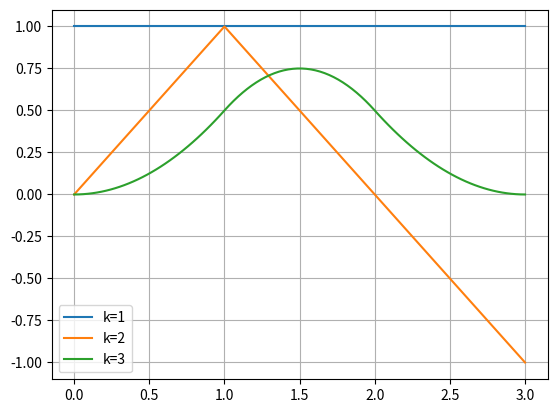

This chart was generated by the following Python code:
import numpy as np
import matplotlib.pyplot as plt
from scipy.interpolate import BSpline

nodes = [0, 1, 2, 3]    # Set nodes

# Create B-Spline for ranges of nodes
b_spline1 = BSpline.basis_element(nodes[:2])    
b_spline2 = BSpline.basis_element(nodes[:3])
b_spline3 = BSpline.basis_element(nodes[:4])

# Set x axis for plot
x = np.linspace(0, 3, 100)

#Plot
plt.plot(x, b_spline1(x), label="k=1")
plt.plot(x, b_spline2(x), label="k=2")
plt.plot(x, b_spline3(x), label="k=3")
plt.legend()
plt.grid()
plt.show()

